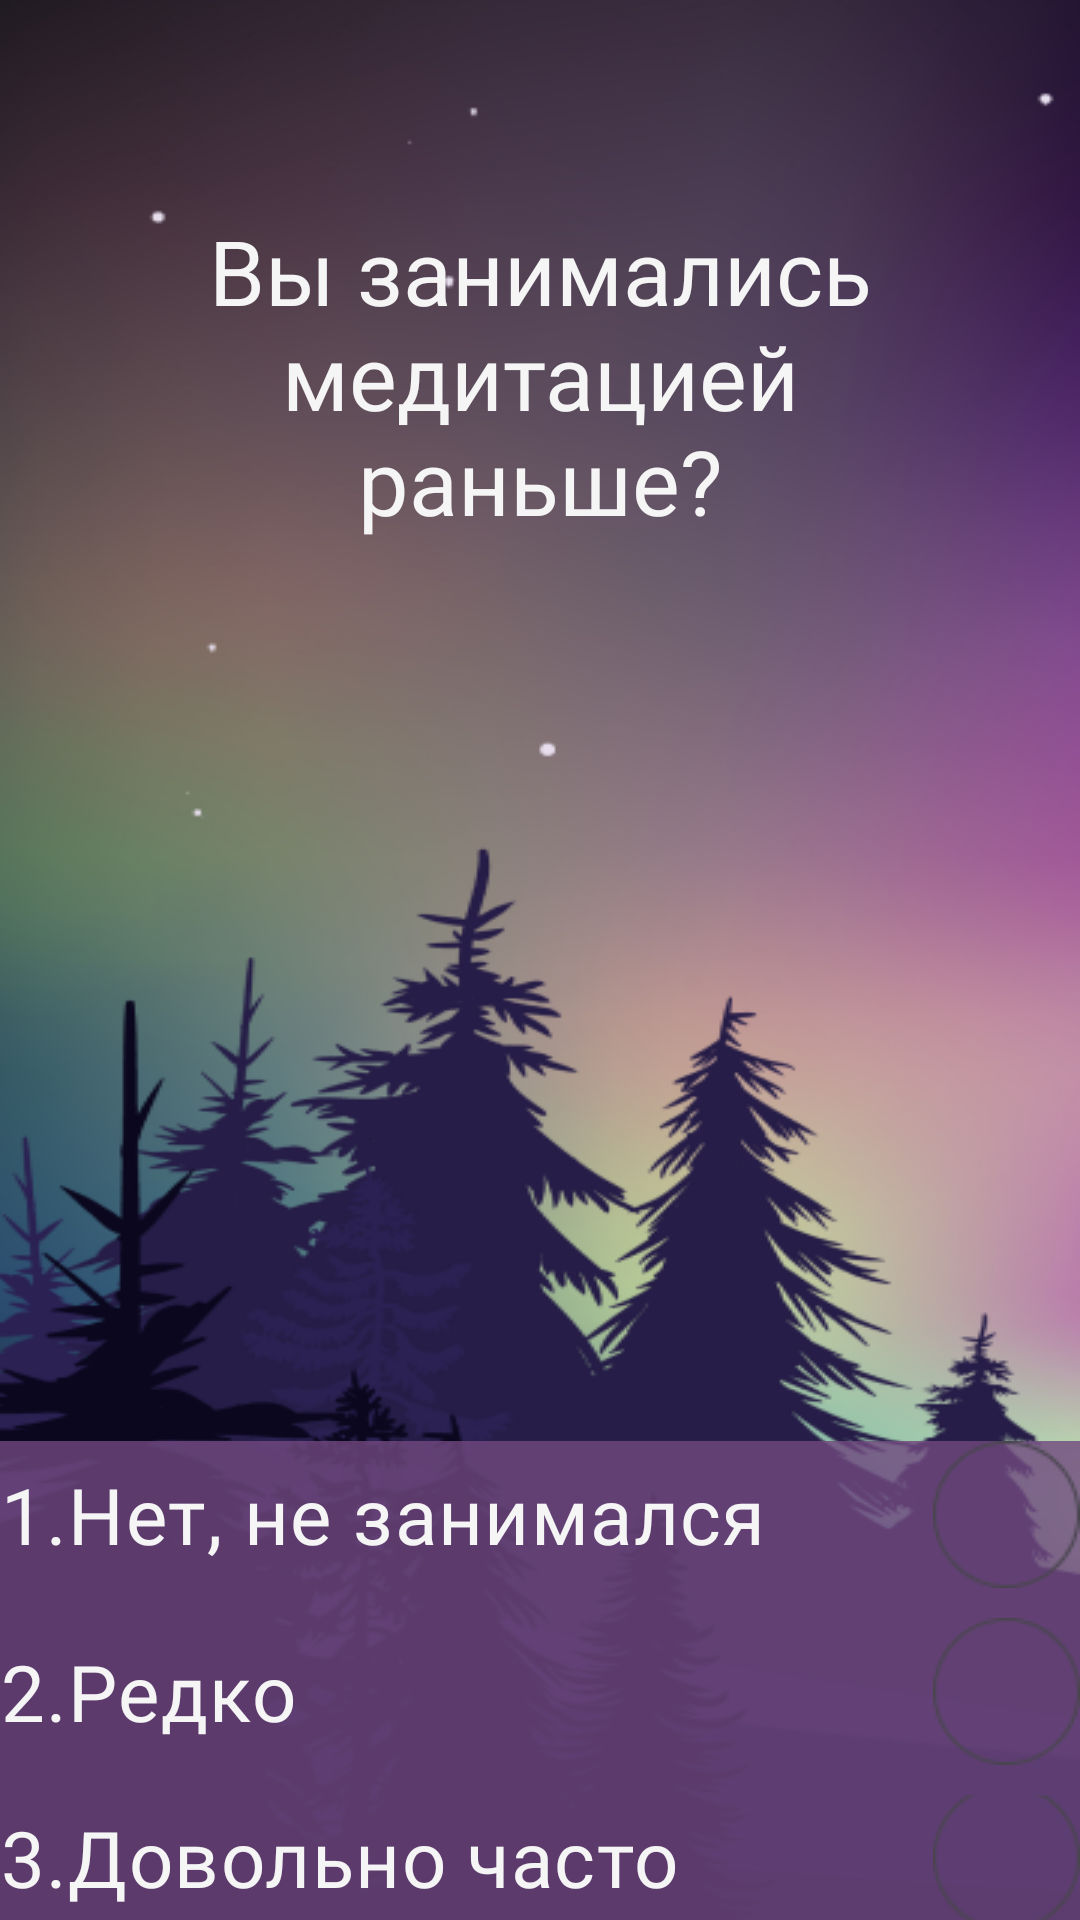

Write the Android layout XML for this screen, with the resource values it uses.
<!-- AndroidManifest.xml: application theme Theme.ZenFlow -->
<!-- res/layout/activity_welcome_screen_test2.xml -->
<?xml version="1.0" encoding="utf-8"?>
<LinearLayout xmlns:android="http://schemas.android.com/apk/res/android"
    android:layout_width="match_parent"
    android:layout_height="match_parent"
    android:background="@drawable/welcome_screen_1"
    android:orientation="vertical">

    <TextView
        android:id="@+id/textView7"
        android:layout_width="match_parent"
        android:layout_height="wrap_content"
        android:layout_marginTop="70sp"
        android:text="Вы занимались медитацией раньше?"
        android:textSize="30sp"
        android:layout_marginLeft="50sp"
        android:layout_marginRight="50sp"
        android:fontFamily="@font/gabriela"
        android:textColor="@color/WhiteText"
        android:layout_marginBottom="300sp"
        android:gravity="center"/>

    <LinearLayout
        android:layout_width="match_parent"
        android:layout_height="wrap_content"
        android:orientation="vertical"
        android:background="#CC714980"
        >

        <RadioButton
            android:id="@+id/radioButton"
            android:layout_width="match_parent"
            android:layout_height="wrap_content"
            android:text="1.Нет, не занимался"
            android:textSize="26sp"
            android:textColor="@color/WhiteText"
            android:layoutDirection="rtl"
            android:button="@drawable/custom_icon"
            android:fontFamily="@font/gabriela"
            android:layout_marginBottom="10dp"/>

        <RadioButton
            android:id="@+id/radioButton2"
            android:layout_width="match_parent"
            android:layout_height="wrap_content"
            android:text="2.Редко"
            android:fontFamily="@font/gabriela"
            android:textSize="26sp"
            android:textColor="@color/WhiteText"
            android:layoutDirection="rtl"
            android:button="@drawable/custom_icon"
            android:layout_marginBottom="10dp"/>

        <RadioButton
            android:id="@+id/radioButton3"
            android:layout_width="match_parent"
            android:layout_height="wrap_content"
            android:text="3.Довольно часто"
            android:textSize="26sp"
            android:textColor="@color/WhiteText"
            android:layoutDirection="rtl"
            android:button="@drawable/custom_icon"
            android:fontFamily="@font/gabriela"/>

    </LinearLayout>


</LinearLayout>
<!-- resources referenced by this layout -->
<resources>
  <color name="WhiteText">#F5F5F5</color>
  <!-- drawable custom_icon (drawable) -->
  <?xml version="1.0" encoding="utf-8"?>
  <selector xmlns:android="http://schemas.android.com/apk/res/android">
      <item android:state_checked="true" android:drawable="@drawable/group76"/>
      <item android:state_checked="false" android:drawable="@drawable/ellipse36" />
  </selector>
  <!-- drawable welcome_screen_1: png bitmap (drawable, 202883 bytes) -->
  <style name="Theme.ZenFlow" parent="Base.Theme.ZenFlow" />
  <!-- drawable group76: png bitmap (drawable, 2154 bytes) -->
  <!-- drawable ellipse36: png bitmap (drawable, 761 bytes) -->
  <style name="Base.Theme.ZenFlow" parent="Theme.Material3.DayNight.NoActionBar">
          
          
      </style>
</resources>
